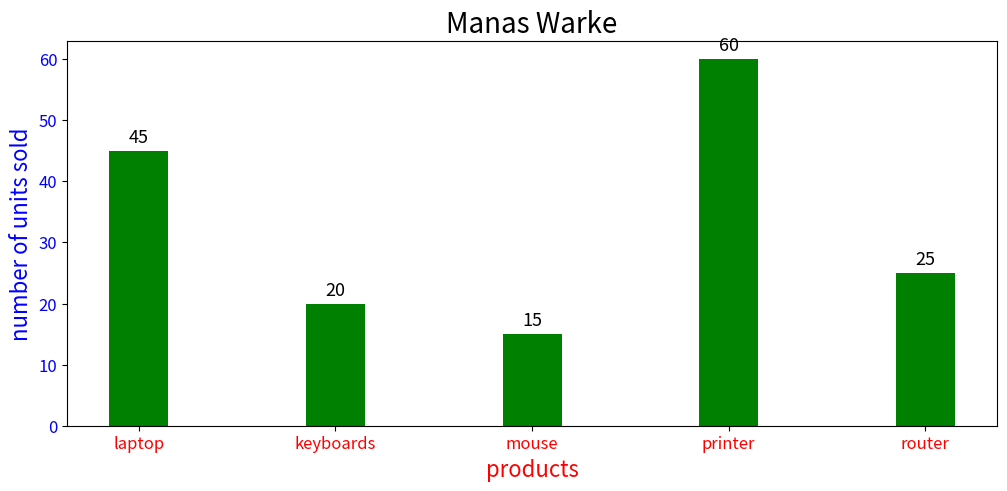

Generate this figure with matplotlib:
import pandas as pd
import matplotlib.pyplot as plt


products = ["laptop", "keyboards", "mouse", "printer", "router"]
sales = [45, 20, 15, 60, 25]

plt.figure(figsize=(12, 5))
bars = plt.bar(products, sales, width=0.3, color=["green"])
plt.xlabel("products", fontsize=16, color="red")
plt.ylabel("number of units sold", fontsize=16, color="blue")
plt.xticks(fontsize=12, color="red")
plt.yticks(fontsize=12, color="blue")
plt.title("Manas Warke", fontsize=20)
plt.bar_label(bars, fontsize=13, padding=3)
plt.show()
